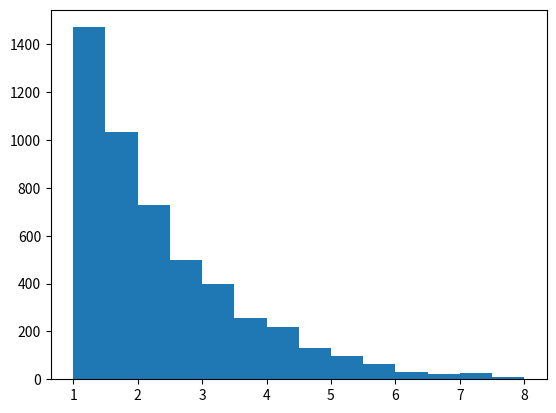

Python code for this plot:
import matplotlib.pyplot as plt
import random


# Output from exponential distribution with lambda = 0.7
dist = [ random.expovariate(0.7) for i in range(10000)]           
bins = [1, 1.5, 2, 2.5, 3, 3.5, 4, 4.5, 5, 5.5, 6, 6.5, 7, 7.5, 8]          

plt.hist(dist, bins)                                                                            

plt.show()


